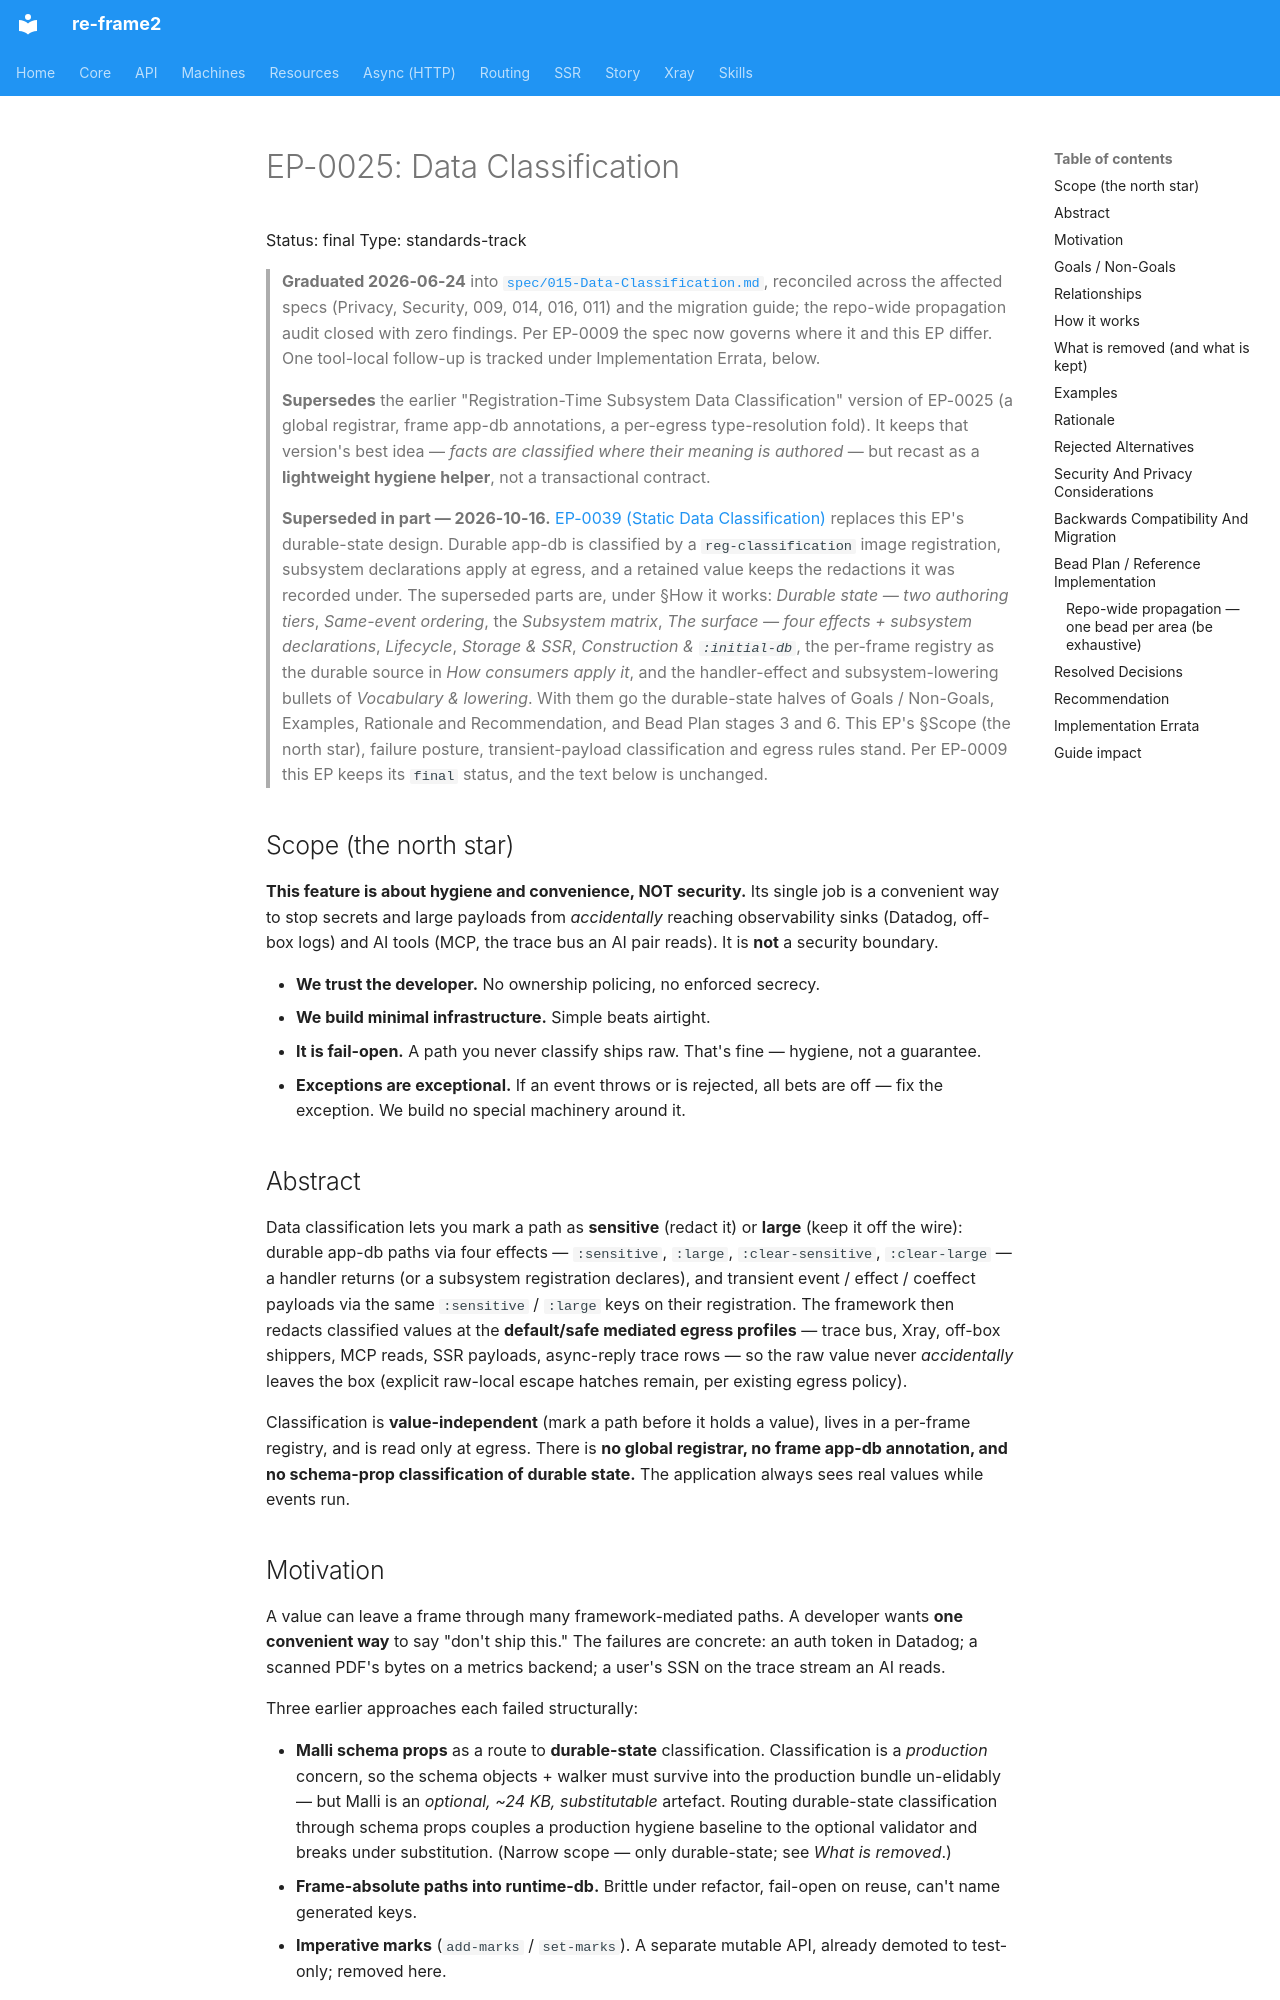

repository: day8/re-frame2 · page: EP/EP-0025-data-classification/index.html · generator: mkdocs

# EP-0025: Data Classification

Status: final
Type: standards-track

> **Graduated 2026-06-24** into [`spec/015-Data-Classification.md`](../../spec/015-Data-Classification.md), reconciled across the affected specs (Privacy, Security, 009, 014, 016, 011) and the migration guide; the repo-wide propagation audit closed with zero findings. Per EP-0009 the spec now governs where it and this EP differ. One tool-local follow-up is tracked under Implementation Errata, below.

> **Supersedes** the earlier "Registration-Time Subsystem Data Classification" version
> of EP-0025 (a global registrar, frame app-db annotations, a per-egress
> type-resolution fold). It keeps that version's best idea — *facts are classified
> where their meaning is authored* — but recast as a **lightweight hygiene helper**,
> not a transactional contract.

> **Superseded in part — 2026-10-16.** [EP-0039 (Static Data Classification)](EP-0039-static-data-classification.md)
> replaces this EP's durable-state design. Durable app-db is classified by a
> `reg-classification` image registration, subsystem declarations apply at
> egress, and a retained value keeps the redactions it was recorded under.
> The superseded parts are, under §How it works: *Durable state — two
> authoring tiers*, *Same-event ordering*, the *Subsystem matrix*, *The
> surface — four effects + subsystem declarations*, *Lifecycle*, *Storage &
> SSR*, *Construction & `:initial-db`*, the per-frame registry as the durable
> source in *How consumers apply it*, and the handler-effect and
> subsystem-lowering bullets of *Vocabulary & lowering*. With them go the
> durable-state halves of Goals / Non-Goals, Examples, Rationale and
> Recommendation, and Bead Plan stages 3 and 6. This EP's §Scope (the north
> star), failure posture, transient-payload classification and egress rules
> stand. Per EP-0009 this EP keeps its `final` status, and the text below is
> unchanged.

## Scope (the north star)

**This feature is about hygiene and convenience, NOT security.** Its single job is a
convenient way to stop secrets and large payloads from *accidentally* reaching
observability sinks (Datadog, off-box logs) and AI tools (MCP, the trace bus an AI
pair reads). It is **not** a security boundary.

- **We trust the developer.** No ownership policing, no enforced secrecy.
- **We build minimal infrastructure.** Simple beats airtight.
- **It is fail-open.** A path you never classify ships raw. That's fine — hygiene,
  not a guarantee.
- **Exceptions are exceptional.** If an event throws or is rejected, all bets are off
  — fix the exception. We build no special machinery around it.

## Abstract

Data classification lets you mark a path as **sensitive** (redact it) or **large**
(keep it off the wire): durable app-db paths via four effects — `:sensitive`, `:large`,
`:clear-sensitive`, `:clear-large` — a handler returns (or a subsystem registration
declares), and transient event / effect / coeffect payloads via the same `:sensitive` /
`:large` keys on their registration. The framework then redacts
classified values at the **default/safe mediated egress profiles** — trace bus,
Xray, off-box shippers, MCP reads, SSR payloads, async-reply trace rows — so the raw
value never *accidentally* leaves the box (explicit raw-local escape hatches remain,
per existing egress policy).

Classification is **value-independent** (mark a path before it holds a value), lives
in a per-frame registry, and is read only at egress. There is **no global registrar,
no frame app-db annotation, and no schema-prop classification of durable state.** The
application always sees real values while events run.
